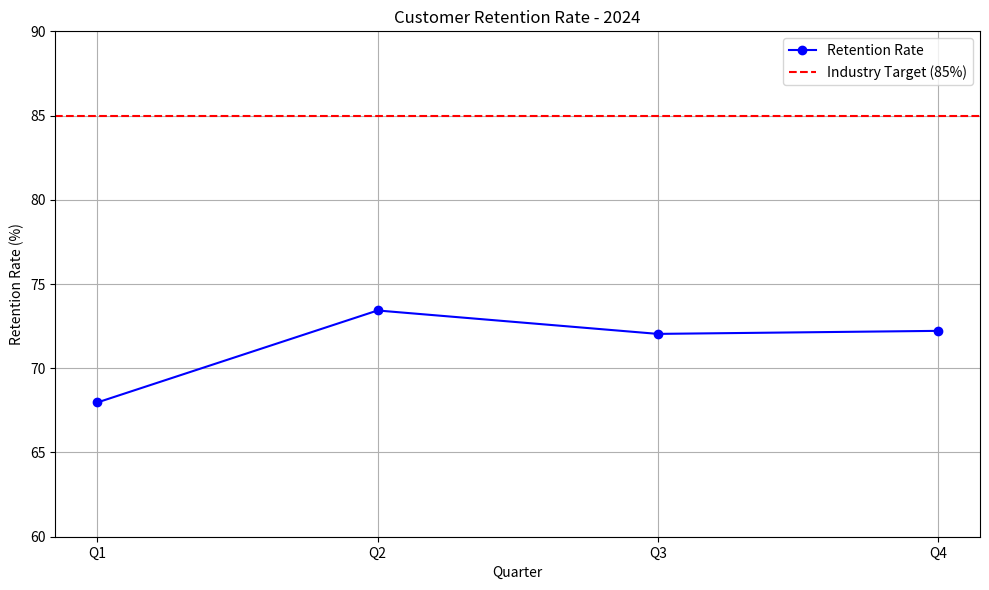

Reproduce this figure in Python.
import matplotlib.pyplot as plt

# Quarterly retention data
quarters = ['Q1', 'Q2', 'Q3', 'Q4']
retention_rates = [67.97, 73.43, 72.04, 72.22]
industry_target = 85
average = sum(retention_rates) / len(retention_rates)

# Plotting the retention trend
plt.figure(figsize=(10, 6))
plt.plot(quarters, retention_rates, marker='o', color='blue', label='Retention Rate')
plt.axhline(y=industry_target, color='red', linestyle='--', label='Industry Target (85%)')
plt.title('Customer Retention Rate - 2024')
plt.xlabel('Quarter')
plt.ylabel('Retention Rate (%)')
plt.ylim(60, 90)
plt.grid(True)
plt.legend()
plt.tight_layout()
plt.savefig('retention_plot.png')
plt.show()

# Print average for confirmation
print(f"Average Retention Rate: {average:.2f}")
